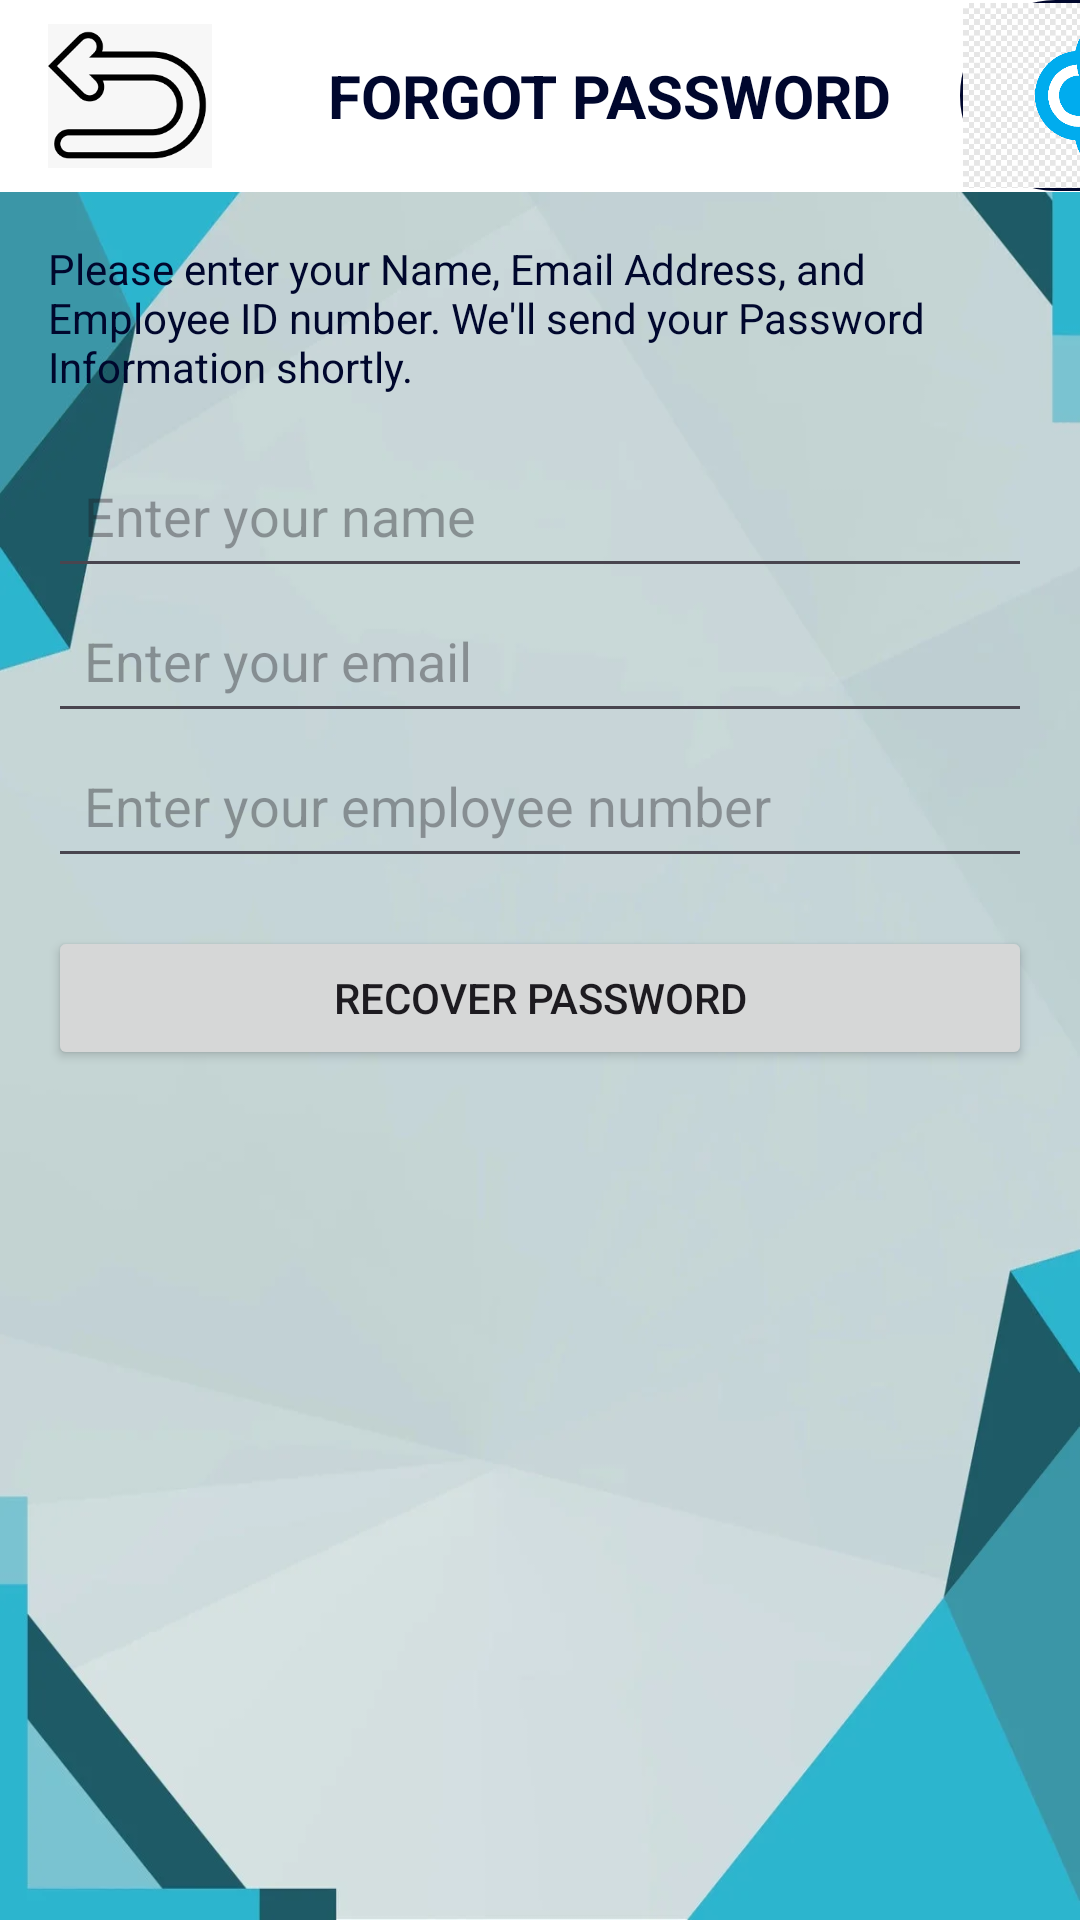

Reconstruct the res/layout file that produces this screen, plus the resources it refers to.
<!-- AndroidManifest.xml: application theme Theme.AssetSync -->
<!-- res/layout/activity_forgot_password.xml -->
<?xml version="1.0" encoding="utf-8"?>
<LinearLayout
    xmlns:android="http://schemas.android.com/apk/res/android"
    xmlns:app="http://schemas.android.com/apk/res-auto"
    android:layout_width="match_parent"
    android:layout_height="match_parent"
    android:orientation="vertical"
    android:background="@drawable/background_spiral">

    <androidx.appcompat.widget.Toolbar
        android:id="@+id/toolBar"
        android:layout_width="match_parent"
        android:layout_height="?attr/actionBarSize"
        android:background="@color/white"
        android:elevation="5dp"
        android:theme="@style/ThemeOverlay.AppCompat.Dark.ActionBar">

        <RelativeLayout
            android:layout_width="match_parent"
            android:layout_height="wrap_content">

            

            <ImageView
                android:id="@+id/backArrow"
                android:layout_width="102dp"
                android:layout_height="match_parent"
                android:layout_alignParentStart="true"
                android:layout_marginStart="-25dp"
                android:clickable="true"
                android:contentDescription="@string/navigate_back"
                android:padding="8dp"
                android:src="@drawable/back_arrow" />

            <TextView
                android:layout_width="wrap_content"
                android:layout_height="wrap_content"
                android:layout_toEndOf="@id/backArrow"
                android:layout_centerVertical="true"
                android:layout_marginStart="16dp"
                android:text="@string/forgot_password1"
                android:textColor="@color/DarkBlue"
                android:textSize="20sp"
                android:textStyle="bold" />

            <ImageView
                android:layout_width="wrap_content"
                android:layout_height="wrap_content"
                android:layout_alignParentEnd="true"
                android:layout_marginEnd="-71dp"
                android:contentDescription="@string/app_logo"
                android:background="@drawable/rounded_logo_background"
                android:padding="1dp"
                android:scaleType="fitCenter"
                android:adjustViewBounds="true"
                android:src="@drawable/logo" />

        </RelativeLayout>

    </androidx.appcompat.widget.Toolbar>

    <LinearLayout
        android:layout_width="match_parent"
        android:layout_height="match_parent"
        android:orientation="vertical"
        android:padding="16dp">

        <TextView
            android:layout_width="wrap_content"
            android:layout_height="wrap_content"
            android:text="@string/please_enter_your_name_email_address_and_employee_id_number_we_ll_send_your_password_information_shortly"
            android:textColor="@color/DarkBlue"
            android:textSize="14sp"
            android:layout_marginBottom="16dp"/>

        <EditText
            android:id="@+id/editTextName"
            android:layout_width="match_parent"
            android:layout_height="wrap_content"
            android:autofillHints="Name"
            android:hint="@string/enter_your_name"
            android:textColor="@color/DarkBlue"
            android:padding="12dp" />

        <EditText
            android:id="@+id/editTextEmail"
            android:layout_width="match_parent"
            android:layout_height="wrap_content"
            android:autofillHints="Email Address"
            android:hint="@string/enter_your_email"
            android:inputType="textEmailAddress"
            android:textColor="@color/DarkBlue"
            android:padding="12dp" />

        <EditText
            android:id="@+id/editTextEmployeeNumber"
            android:layout_width="match_parent"
            android:layout_height="wrap_content"
            android:autofillHints="Employee Number"
            android:textColor="@color/DarkBlue"
            android:hint="@string/enter_your_employee_number"
            android:padding="12dp" />

        <Button
            android:id="@+id/buttonResetPassword"
            android:layout_width="match_parent"
            android:layout_height="wrap_content"
            android:layout_marginTop="16dp"
            android:text="@string/recover_password" />

    </LinearLayout>

</LinearLayout>
<!-- resources referenced by this layout -->
<resources>
  <color name="DarkBlue">#00072D</color>
  <color name="white">#FFFFFFFF</color>
  <!-- drawable back_arrow: png bitmap (drawable, 5078 bytes) -->
  <!-- drawable background_spiral: webp bitmap (drawable, 17412 bytes) -->
  <!-- drawable logo: png bitmap (drawable, 42599 bytes) -->
  <!-- drawable rounded_logo_background (drawable) -->
  <?xml version="1.0" encoding="utf-8"?>
  <shape xmlns:android="http://schemas.android.com/apk/res/android">
      <solid android:color="@android:color/white" />
      <corners android:radius="1000dp" />
      <stroke
          android:width="5dp"
          android:color="@color/DarkBlue" />
  </shape>
  <string name="app_logo">App Logo</string>
  <string name="enter_your_email">Enter your email</string>
  <string name="enter_your_employee_number">Enter your employee number</string>
  <string name="enter_your_name">Enter your name</string>
  <string name="forgot_password1">FORGOT PASSWORD</string>
  <string name="navigate_back">Navigate Back</string>
  <string name="please_enter_your_name_email_address_and_employee_id_number_we_ll_send_your_password_information_shortly">Please enter your Name, Email Address, and Employee ID number. We\'ll send your Password Information shortly.</string>
  <string name="recover_password">Recover Password</string>
  <style name="Theme.AssetSync" parent="Base.Theme.AssetSync" />
  <style name="Base.Theme.AssetSync" parent="Theme.Material3.DayNight.NoActionBar">
          
          <item name="colorPrimary">@color/DarkBlue</item> 
          <item name="colorOnPrimary">@android:color/white</item> 
          <item name="colorSecondary">@color/DarkBlue</item> 
          <item name="colorOnSecondary">@color/white</item> 
      </style>
</resources>
